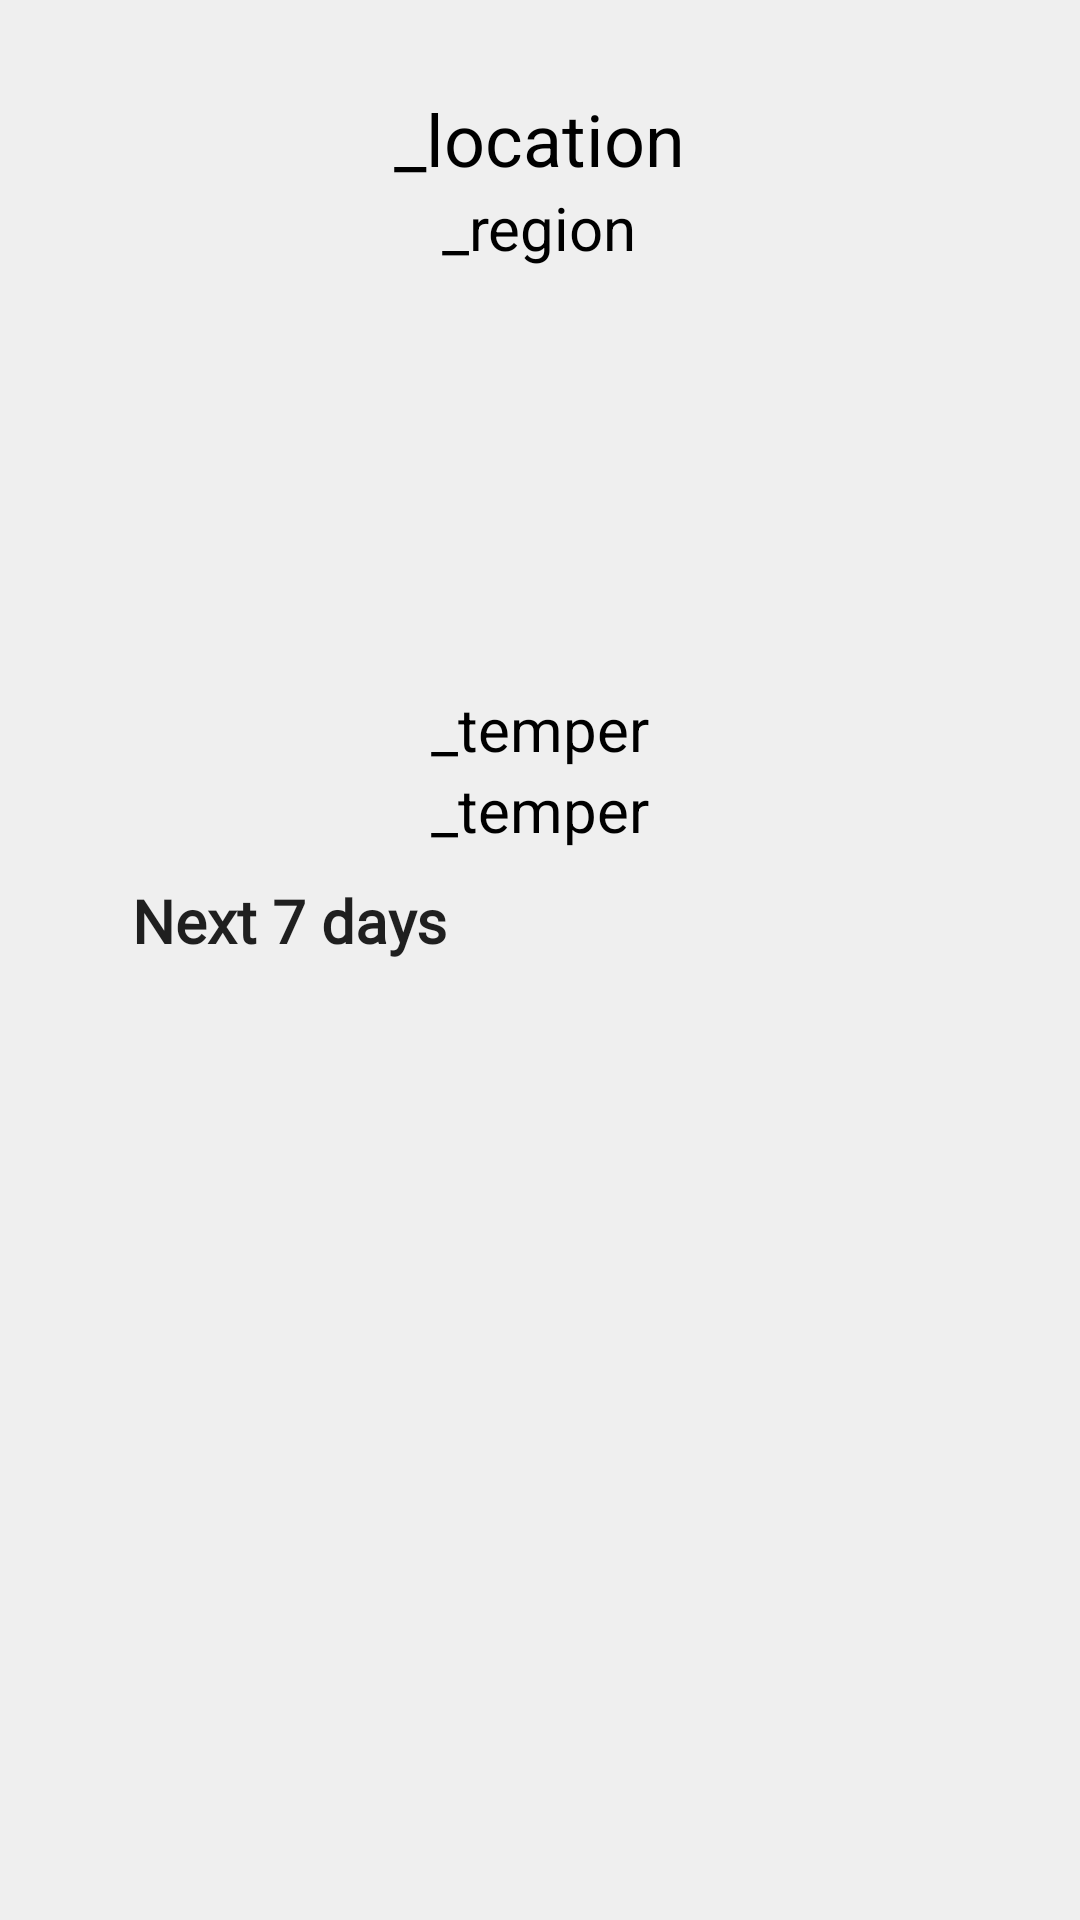

Here is an Android app screen rendered from its layout file. Give the layout XML and the strings, colors and styles it references.
<!-- AndroidManifest.xml: application theme AppTheme -->
<!-- res/layout/fragment_detail.xml -->
<?xml version="1.0" encoding="utf-8"?>
<RelativeLayout
    xmlns:android="http://schemas.android.com/apk/res/android"
    xmlns:app="http://schemas.android.com/apk/res-auto"
    xmlns:tools="http://schemas.android.com/tools"
    android:layout_width="match_parent"
    android:layout_height="match_parent">

    <ScrollView
        android:layout_width="match_parent"
        android:layout_height="match_parent"
        android:background="#EFEFEF">

        <RelativeLayout
            android:layout_width="match_parent"
            android:layout_height="match_parent"
            android:padding="30dp">

            <TextView
                android:id="@+id/title_location"
                android:layout_width="wrap_content"
                android:layout_height="wrap_content"
                android:layout_alignParentTop="true"
                android:layout_centerHorizontal="true"
                android:text="_location"
                android:textColor="#000000"
                android:textSize="24sp" />

            <TextView
                android:id="@+id/title_region"
                android:layout_width="wrap_content"
                android:layout_height="wrap_content"
                android:layout_below="@id/title_location"
                android:layout_centerHorizontal="true"
                android:text="_region"
                android:textColor="#000000"
                android:textSize="20sp" />

            

            <ImageView
                android:id="@+id/icon_image"
                android:layout_width="100dp"
                android:layout_height="100dp"
                android:layout_below="@id/title_region"
                android:layout_centerHorizontal="true"
                android:layout_marginVertical="20dp" />

            <TextView
                android:id="@+id/title_temper"
                android:layout_width="wrap_content"
                android:layout_height="wrap_content"
                android:layout_below="@id/icon_image"
                android:layout_centerHorizontal="true"
                android:text="_temper"
                android:textColor="#000000"
                android:textSize="20sp" />

            <TextView
                android:id="@+id/title_wtdescribe"
                android:layout_width="wrap_content"
                android:layout_height="wrap_content"
                android:layout_below="@id/title_temper"
                android:layout_centerHorizontal="true"
                android:text="_temper"
                android:textColor="#000000"
                android:textSize="20sp" />
            <TextView
                android:id="@+id/noOfDays"
                android:layout_below="@id/title_wtdescribe"
                style="@style/CustomStyle.Text.Section"
                android:layout_marginStart="@dimen/activity_horizontal_margin"
                android:layout_marginTop="@dimen/activity_vertical_margin"
                android:layout_marginEnd="@dimen/activity_horizontal_margin"
                android:text="@string/section_next_days" />

            <androidx.recyclerview.widget.RecyclerView
                android:layout_below="@id/noOfDays"
                android:id="@+id/dayList"
                android:layout_width="match_parent"
                android:layout_height="wrap_content"
                android:clipToPadding="false"
                tools:itemCount="7"
                tools:layoutManager="androidx.recyclerview.widget.LinearLayoutManager"
                tools:listitem="@layout/item_day"
                tools:orientation="vertical" />

        </RelativeLayout>

    </ScrollView>
</RelativeLayout>
<!-- res/layout/item_day.xml (included above) -->
<?xml version="1.0" encoding="utf-8"?>
<LinearLayout xmlns:android="http://schemas.android.com/apk/res/android"
    xmlns:app="http://schemas.android.com/apk/res-auto"
    xmlns:tools="http://schemas.android.com/tools"
    android:layout_width="match_parent"
    android:layout_height="wrap_content"
    android:orientation="vertical">

    <androidx.constraintlayout.widget.ConstraintLayout
        android:layout_width="match_parent"
        android:layout_height="wrap_content"
        android:clickable="true"
        android:focusable="true"
        android:orientation="horizontal"
        android:padding="@dimen/day_margin">

        <ImageView
            android:id="@+id/weatherIcon"
            style="@style/CustomStyle.ImageView"
            android:layout_gravity="center"
            android:layout_marginStart="@dimen/day_margin"
            android:layout_marginEnd="@dimen/day_margin"
            app:layout_constraintStart_toStartOf="parent"
            app:layout_constraintTop_toTopOf="parent"
            tools:src="@drawable/weather_clear_day" />


        <LinearLayout
            android:layout_width="wrap_content"
            android:layout_height="wrap_content"
            android:layout_marginStart="@dimen/day_margin"
            android:orientation="vertical"
            app:layout_constraintBottom_toBottomOf="@+id/weatherIcon"
            app:layout_constraintStart_toEndOf="@+id/weatherIcon"
            app:layout_constraintTop_toTopOf="@+id/weatherIcon">

            <TextView
                android:id="@+id/day"
                style="@style/CustomStyle.Text.Primary"
                android:layout_gravity="start"
                tools:text="Sunday" />

            <TextView
                android:id="@+id/date"
                style="@style/CustomStyle.Text.Secondary"
                android:layout_gravity="start"
                tools:text="20.06" />
        </LinearLayout>

        <TextView
            android:id="@+id/highestTemperature"
            style="@style/CustomStyle.Text.Header"
            android:layout_gravity="end|center_vertical"
            android:layout_marginEnd="@dimen/day_margin"
            android:minWidth="47dp"
            android:textAlignment="textEnd"
            app:layout_constraintBottom_toBottomOf="parent"
            app:layout_constraintEnd_toStartOf="@id/lowestTemperature"
            app:layout_constraintTop_toTopOf="parent"
            tools:text="+17°" />

        <TextView
            android:id="@+id/lowestTemperature"
            style="@style/CustomStyle.Text.Header"
            android:layout_gravity="end|center_vertical"
            android:layout_marginEnd="@dimen/day_margin"
            android:minWidth="47dp"
            android:textAlignment="textEnd"
            android:textColor="?android:attr/textColorSecondary"
            app:layout_constraintBottom_toBottomOf="parent"
            app:layout_constraintEnd_toStartOf="@id/expandButton"
            app:layout_constraintTop_toTopOf="parent"
            tools:text="+99°" />

        <ImageView
            android:id="@+id/expandButton"
            style="@style/CustomStyle.Icon.Clickable"
            android:layout_gravity="center"
            android:layout_marginEnd="6dp"
            android:src="@drawable/ic_arrow_down"
            app:layout_constraintBottom_toBottomOf="parent"
            app:layout_constraintEnd_toEndOf="parent"
            app:layout_constraintTop_toTopOf="parent"
            android:visibility="invisible"/>
    </androidx.constraintlayout.widget.ConstraintLayout>


</LinearLayout>
<!-- resources referenced by this layout -->
<resources>
  <dimen name="activity_horizontal_margin">14dp</dimen>
  <dimen name="activity_vertical_margin">10dp</dimen>
  <dimen name="day_margin">12dp</dimen>
  <string name="section_next_days">Next 7 days</string>
  <style name="CustomStyle.CardView" parent="Widget.MaterialComponents.CardView">
          <item name="android:layout_width">wrap_content</item>
          <item name="android:layout_height">wrap_content</item>
          <item name="cardElevation">@dimen/card_elevation</item>
          <item name="cardCornerRadius">@dimen/card_radius</item>
      </style>
  <style name="CustomStyle.Icon.Clickable" parent="CustomStyle.Icon">
          <item name="android:background">?attr/selectableItemBackgroundBorderless</item>
          <item name="android:clickable">true</item>
          <item name="android:focusable">true</item>
      </style>
  <style name="CustomStyle.ImageView">
          <item name="android:layout_height">50dp</item>
          <item name="android:layout_width">50dp</item>
      </style>
  <style name="CustomStyle.Text.Header" parent="CustomStyle.Text.Primary">
          <item name="android:textSize">19sp</item>
          <item name="android:letterSpacing">0.06</item>
      </style>
  <style name="CustomStyle.Text.Primary" parent="CustomStyle.Text">
          <item name="android:textColor">?android:textColorPrimary</item>
      </style>
  <style name="CustomStyle.Text.Secondary" parent="CustomStyle.Text">
          <item name="android:textColor">?android:textColorSecondary</item>
      </style>
  <style name="CustomStyle.Text.Section" parent="CustomStyle.Text.Primary">
          <item name="android:textSize">20sp</item>
          <item name="fontFamily">@font/open_sans_bold</item>
      </style>
  <style name="AppTheme" parent="Theme.MaterialComponents.DayNight.NoActionBar">
          
          <item name="colorPrimary">@color/colorPrimary</item>
          <item name="colorPrimaryDark">@color/colorPrimaryDark</item>
          <item name="colorAccent">@color/colorAccent</item>
      </style>
  <dimen name="card_elevation">0dp</dimen>
  <dimen name="card_radius">16dp</dimen>
  <style name="CustomStyle.Icon">
          <item name="android:padding">5dp</item>
          <item name="android:layout_height">34dp</item>
          <item name="android:layout_width">34dp</item>
      </style>
  <style name="CustomStyle.Text" parent="Widget.MaterialComponents.TextView">
          <item name="android:layout_height">wrap_content</item>
          <item name="android:layout_width">wrap_content</item>
          <item name="android:textSize">16sp</item>
          <item name="android:fontFamily">@font/open_sans</item>
          <item name="android:textStyle">bold</item>
      </style>
  <!-- not gathered from this repository: default colours our renderer supplied (Android Studio template values) -->
  <color name="colorPrimary">#FF6200EE</color>
  <color name="colorPrimaryDark">#FF3700B3</color>
  <color name="colorAccent">#FF03DAC5</color>
</resources>
